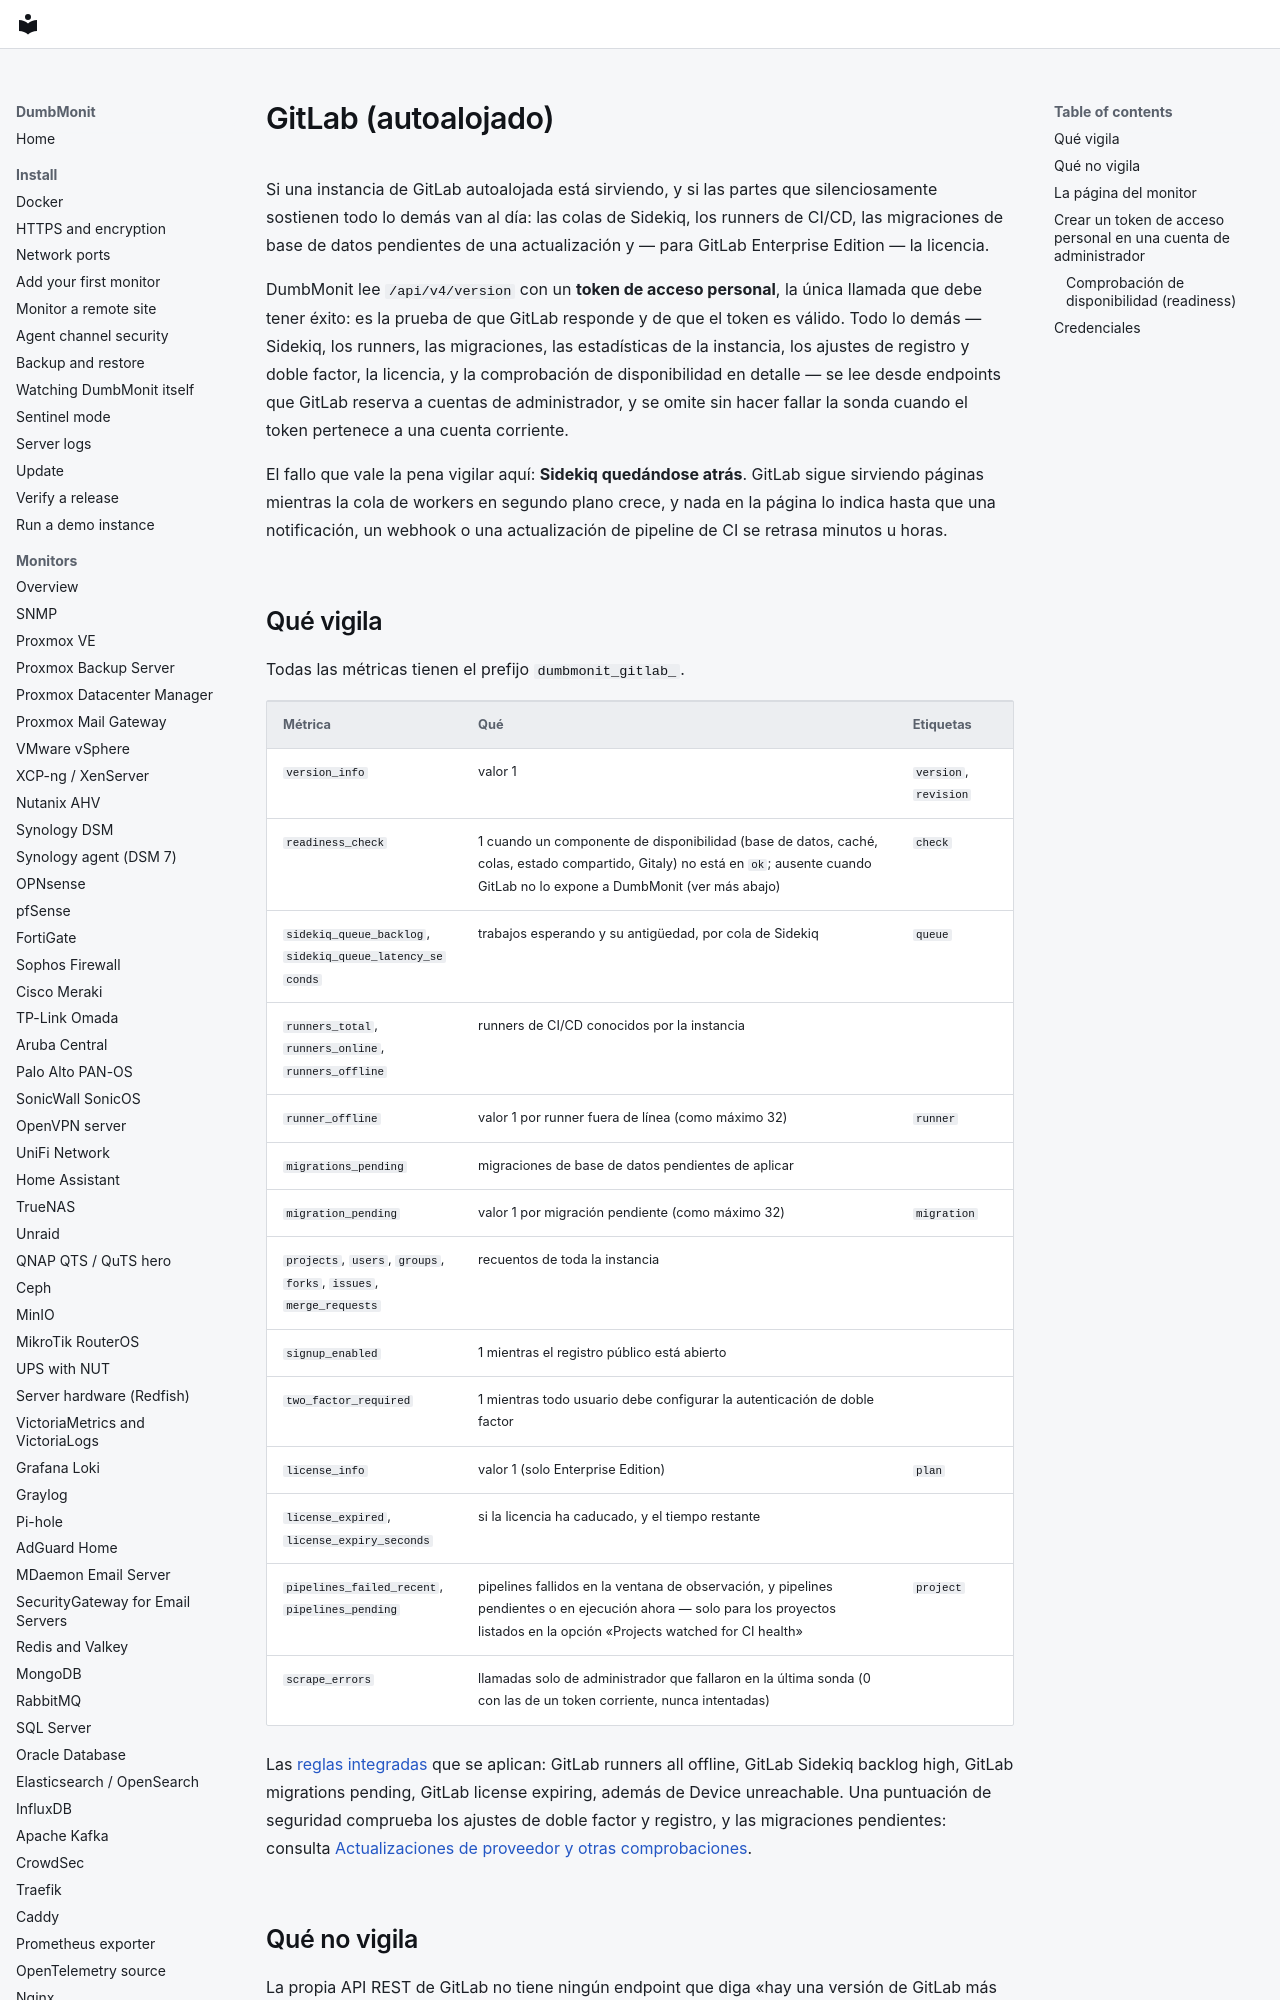

repository: laupernoe/dumbmonit · page: devices/gitlab.es/index.html · generator: mkdocs

# GitLab (autoalojado) {#gitlab-self-managed}

Si una instancia de GitLab autoalojada está sirviendo, y si las partes que
silenciosamente sostienen todo lo demás van al día: las colas de Sidekiq,
los runners de CI/CD, las migraciones de base de datos pendientes de una
actualización y — para GitLab Enterprise Edition — la licencia.

DumbMonit lee `/api/v4/version` con un **token de acceso personal**, la
única llamada que debe tener éxito: es la prueba de que GitLab responde y
de que el token es válido. Todo lo demás — Sidekiq, los runners, las
migraciones, las estadísticas de la instancia, los ajustes de registro y
doble factor, la licencia, y la comprobación de disponibilidad en detalle
— se lee desde endpoints que GitLab reserva a cuentas de administrador, y
se omite sin hacer fallar la sonda cuando el token pertenece a una cuenta
corriente.

El fallo que vale la pena vigilar aquí: **Sidekiq quedándose atrás**.
GitLab sigue sirviendo páginas mientras la cola de workers en segundo
plano crece, y nada en la página lo indica hasta que una notificación, un
webhook o una actualización de pipeline de CI se retrasa minutos u horas.
